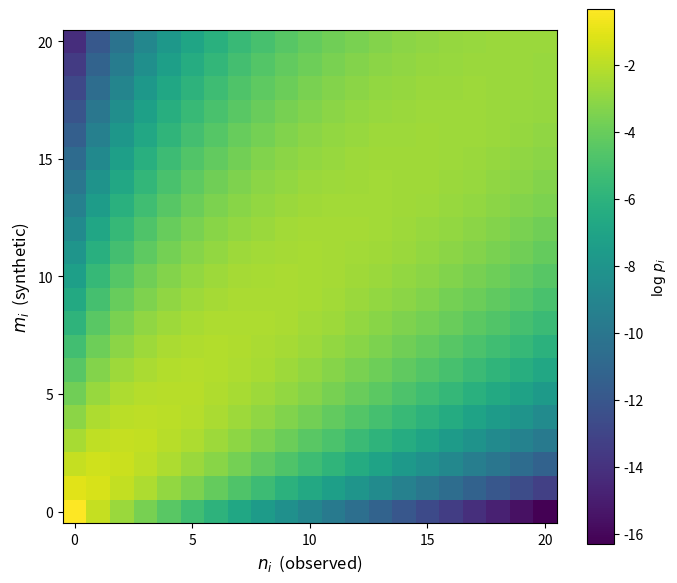

The script that saved this image: (Note: this script raises an exception after producing the figure.)
import numpy as np
import matplotlib.pyplot as plt
from scipy.special import gammaln
from math import factorial

n = np.arange(0, 21)   # observed stars per bin
m = np.arange(0, 21)   # synthetic stars per bin
N, M = np.meshgrid(n, m)

log_nfact = np.array([np.log(factorial(k)) for k in n])  # shape (21,)

# Per-bin log-likelihood (B=1 term)
log_p = (
    gammaln(N + M + 0.5)
    - gammaln(M + 0.5)
    - (N + M + 0.5) * np.log(2)
    - log_nfact[N]
)

fig, ax = plt.subplots(figsize=(7, 6))
im = ax.imshow(
    log_p,
    origin="lower",
    extent=[-0.5, 20.5, -0.5, 20.5],
    aspect="equal",
    cmap="viridis",
)
cb = fig.colorbar(im, ax=ax, label=r"$\log\,p_i$")
ax.set_xlabel(r"$n_i$  (observed)", fontsize=12)
ax.set_ylabel(r"$m_i$  (synthetic)", fontsize=12)
ax.set_xticks(np.arange(0, 21, 5))
ax.set_yticks(np.arange(0, 21, 5))
plt.tight_layout()
plt.savefig("../lkl_heatmap.webp", dpi=300)
